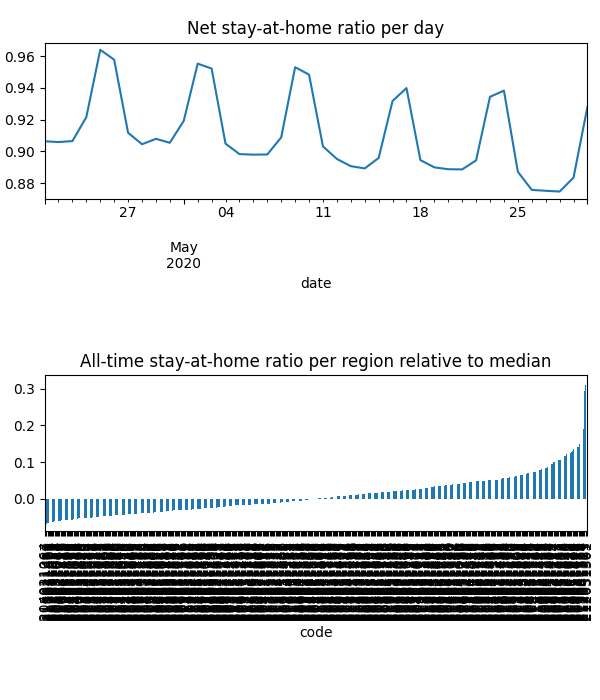

Data behind this chart, as committed beside it:
date, code, km, stay, weight, visit
2020-04-21, 201011001, 5.059, 0.8774, 0.001736, 0.002234
2020-04-21, 201011002, 4.755, 0.8397, 0.002529, 0.004197
2020-04-21, 201011003, 4.943, 0.8853, 0.003824, 0.004179
2020-04-21, 201011004, 5.057, 0.8786, 0.004366, 0.004899
2020-04-21, 201011005, 6.326, 0.9587, 0.0007461, 0.0003192
2020-04-21, 201011006, 5.219, 0.896, 0.002405, 0.002935
2020-04-21, 201011007, 5.442, 0.9643, 0.0005895, 0.000282
2020-04-21, 201011008, 5.651, 0.8535, 0.002665, 0.00392
2020-04-21, 201021009, 3.867, 0.9957, 0.0006158, 4.067705447127096e-05
2020-04-21, 201021010, , 1.0, 0.000659, 0.0
2020-04-21, 201021011, , 1.0, 0.0008026, 0.0
2020-04-21, 201021012, 6.838, 0.9946, 0.0004591, 1.3284244330891079e-05
2020-04-21, 201031013, , 1.0, 0.0001673, 0.0
2020-04-21, 201031014, , 1.0, 0.0002398, 0.0
2020-04-21, 201031015, , 1.0, 0.0003495, 0.0
2020-04-21, 201031016, 3.901, 0.9619, 0.0009561, 0.0001175
2020-04-21, 201031017, 3.901, 0.9791, 0.0006664, 0.0001236
2020-04-21, 202011018, 4.867, 0.8502, 0.002878, 0.003834
2020-04-21, 202011019, 4.75, 0.9073, 0.002132, 0.002355
2020-04-21, 202011020, 5.155, 0.8352, 0.002143, 0.003567
2020-04-21, 202011021, 4.602, 0.9041, 0.001308, 0.001464
2020-04-21, 202011022, 5.126, 0.896, 0.003111, 0.002966
2020-04-21, 202011023, 5.172, 0.9212, 0.001622, 0.00141
2020-04-21, 202011024, 4.744, 0.9596, 0.001447, 0.0009376
2020-04-21, 202011025, 5.636, 0.9277, 0.002333, 0.002056
2020-04-21, 202021026, 7.185, 0.9767, 0.0008693, 0.0001932
2020-04-21, 202021027, 3.9, 0.9931, 0.001023, 0.0001294
2020-04-21, 202021028, 3.9, 0.9821, 0.0006528, 3.862885681748879e-06
2020-04-21, 202021029, , 1.0, 0.0004324, 0.0
2020-04-21, 202021030, 3.89, 0.9802, 0.001164, 0.0
2020-04-21, 202021031, , 1.0, 0.0006998, 0.0
2020-04-21, 202031032, 5.462, 0.9781, 0.0006456, 0.0001848
2020-04-21, 202031033, , 1.0, 0.0004498, 0.0
2020-04-21, 203011034, , 1.0, 0.0008952, 0.000119
2020-04-21, 203011035, , 1.0, 0.0005729, 0.0
2020-04-21, 203011036, , 1.0, 0.0003559, 0.0
2020-04-21, 203021037, 5.688, 0.8766, 0.002784, 0.003872
2020-04-21, 203021038, 6.635, 0.91, 0.005214, 0.003608
2020-04-21, 203021039, 6.238, 0.8405, 0.003085, 0.00461
2020-04-21, 203021040, 6.068, 0.8798, 0.002657, 0.003356
2020-04-21, 203021041, 5.962, 0.9202, 0.005187, 0.004458
2020-04-21, 203021042, 5.311, 0.9048, 0.002977, 0.002957
2020-04-21, 203021043, 6.127, 0.9794, 0.002611, 0.0006771
2020-04-21, 203021044, 10.74, 0.9443, 0.001704, 0.001527
2020-04-21, 203021045, 6.356, 0.8686, 0.002419, 0.003075
2020-04-21, 203021046, 5.86, 0.8537, 0.00166, 0.002838
2020-04-21, 203021047, 6.546, 0.8832, 0.003349, 0.003996
2020-04-21, 203031048, , 1.0, 0.0008149, 0.0001099
2020-04-21, 203031049, , 1.0, 0.0004268, 0.0
2020-04-21, 203031050, 5.375, 0.9832, 0.003516, 0.0003558
2020-04-21, 203031051, , 1.0, 0.001002, 0.0
2020-04-21, 203031052, 6.698, 0.9988, 0.0002163, 8.58457870214147e-06
2020-04-21, 203031053, , 1.0, 0.001219, 0.0
2020-04-21, 204011054, , 1.0, 0.0006405, 0.0
2020-04-21, 204011055, , 1.0, 0.0004814, 0.0
2020-04-21, 204011056, 3.887, 0.9849, 0.002146, 0.0
2020-04-21, 204011057, 3.9, 0.9245, 0.0008707, 0.0
2020-04-21, 204011058, , 1.0, 0.0003952, 0.0
2020-04-21, 204011059, 3.901, 0.9738, 0.000718, 0.0001418
2020-04-21, 204011060, 3.901, 0.9816, 0.0007859, 6.152956597432508e-05
... 18,220 more rows
